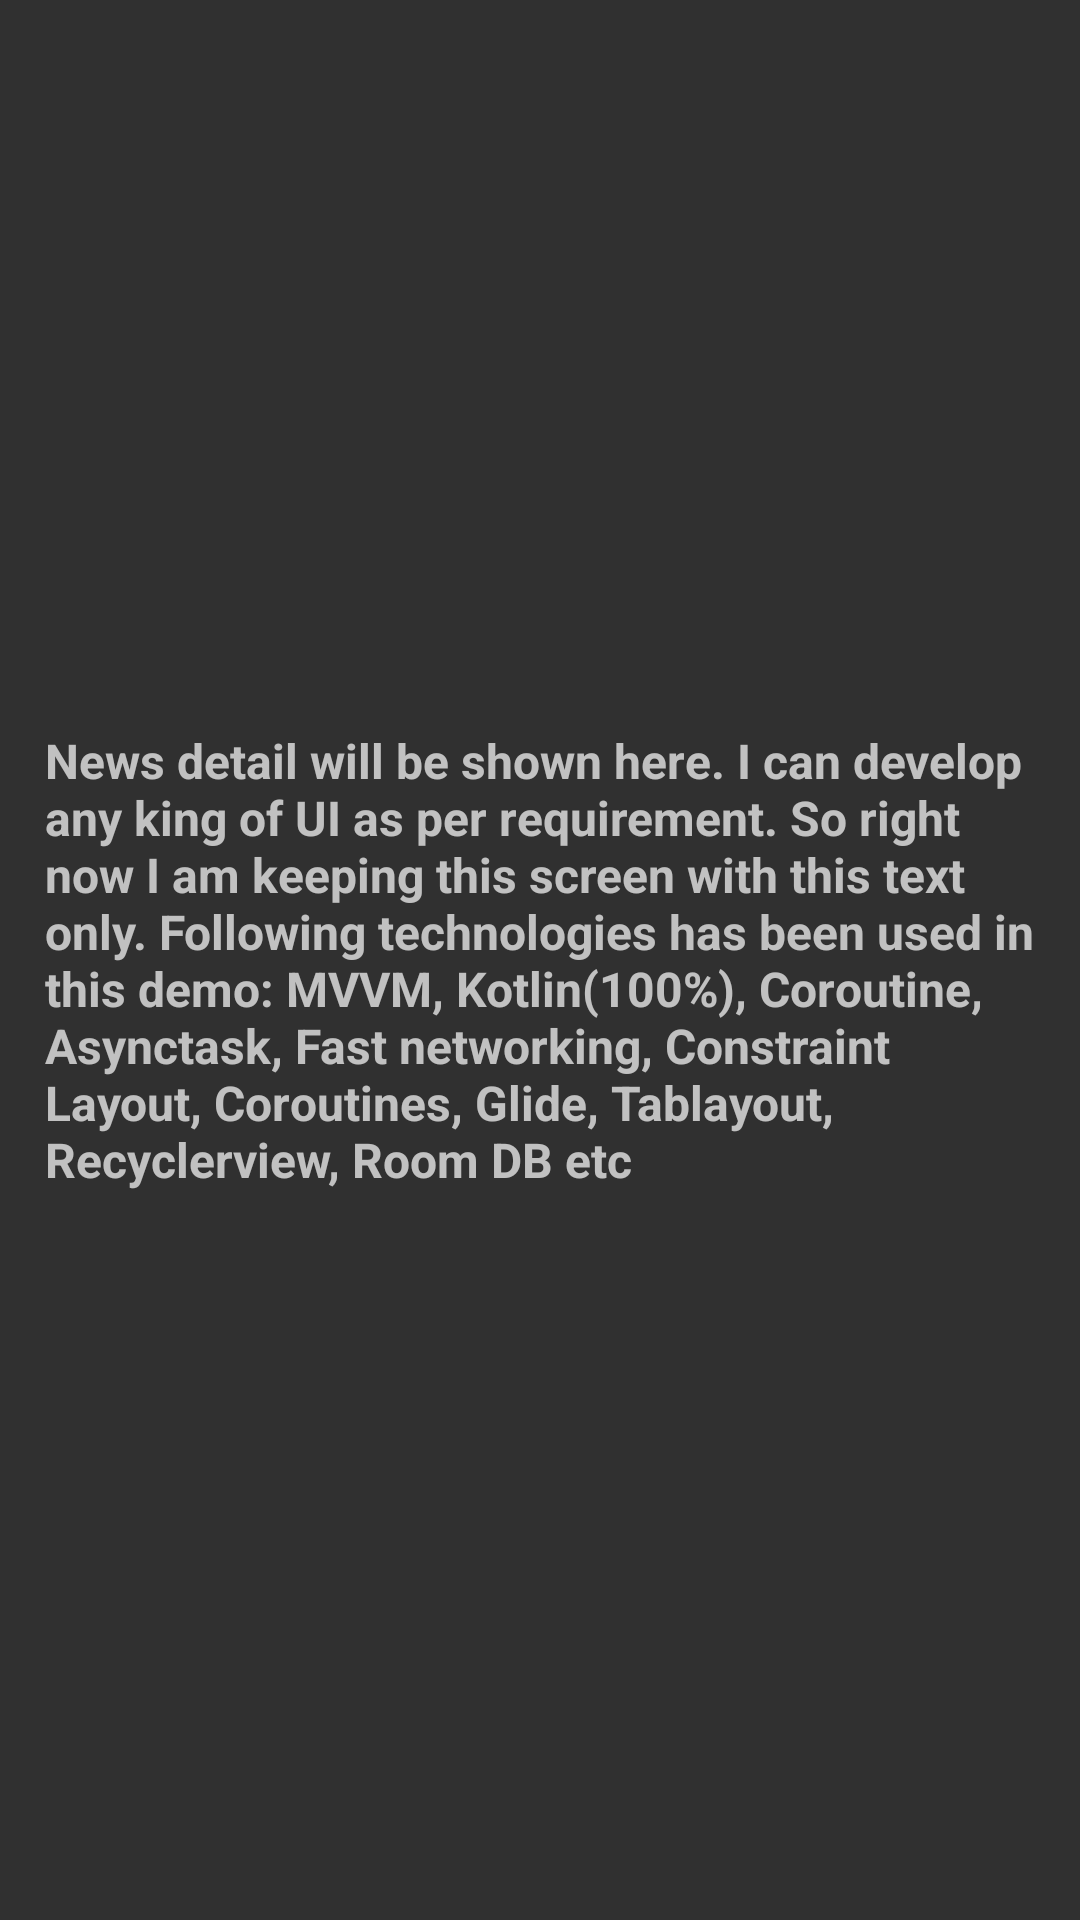

The Android layout XML behind this screen, and the referenced resources:
<!-- AndroidManifest.xml: application theme AppTheme -->
<!-- res/layout/activity_news_details.xml -->
<?xml version="1.0" encoding="utf-8"?>
<androidx.constraintlayout.widget.ConstraintLayout xmlns:android="http://schemas.android.com/apk/res/android"
    xmlns:app="http://schemas.android.com/apk/res-auto"
    xmlns:tools="http://schemas.android.com/tools"
    android:layout_width="match_parent"
    android:layout_height="match_parent"
    android:padding="@dimen/dimen_15dp"
    tools:context="com.wipro.news.app.com.pn.aluminium.catalogue.view.activities.NewsDetailsActivity">

    <TextView
        android:layout_width="wrap_content"
        android:layout_height="wrap_content"
        android:text="News detail will be shown here. I can develop any king of UI as per requirement. So right now I am keeping this screen with this text only. Following technologies has been used in this demo: MVVM, Kotlin(100%), Coroutine, Asynctask, Fast networking, Constraint Layout, Coroutines, Glide, Tablayout, Recyclerview, Room DB etc"
        android:textSize="@dimen/text_size_16sp"
        android:textStyle="bold"
        app:layout_constraintBottom_toBottomOf="parent"
        app:layout_constraintEnd_toEndOf="parent"
        app:layout_constraintStart_toStartOf="parent"
        app:layout_constraintTop_toTopOf="parent" />
</androidx.constraintlayout.widget.ConstraintLayout>
<!-- resources referenced by this layout -->
<resources>
  <dimen name="dimen_15dp">15dp</dimen>
  <dimen name="text_size_16sp">16sp</dimen>
  <style name="AppTheme" parent="Theme.AppCompat">
          <item name="colorPrimary">@color/colorPrimary</item>
          <item name="colorPrimaryDark">@color/colorPrimaryDark</item>
          <item name="colorAccent">@color/color_mustard</item>
      </style>
  <color name="colorPrimary">#3D56E1</color>
  <color name="colorPrimaryDark">#0425DA</color>
  <color name="color_mustard">#e4b100</color>
</resources>
